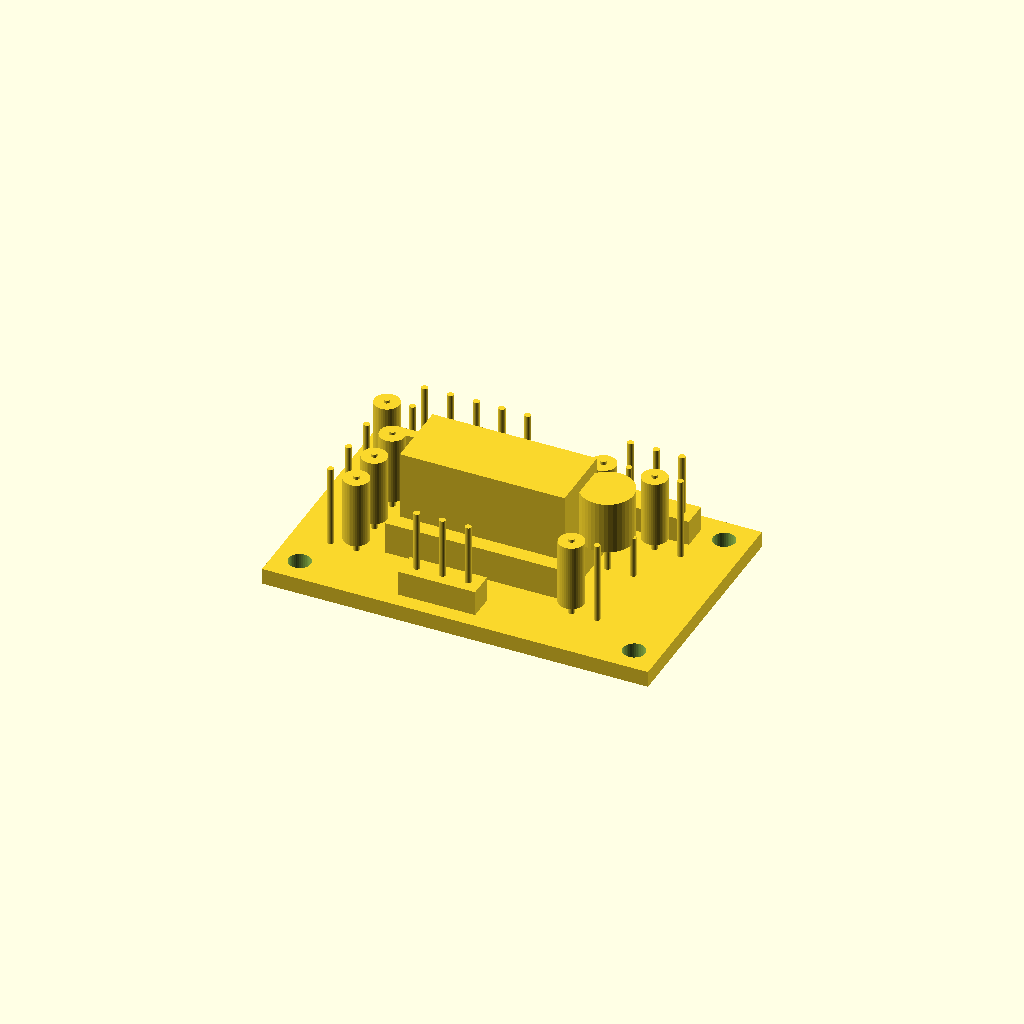
Cell 1: rendered with the file's own defaults.
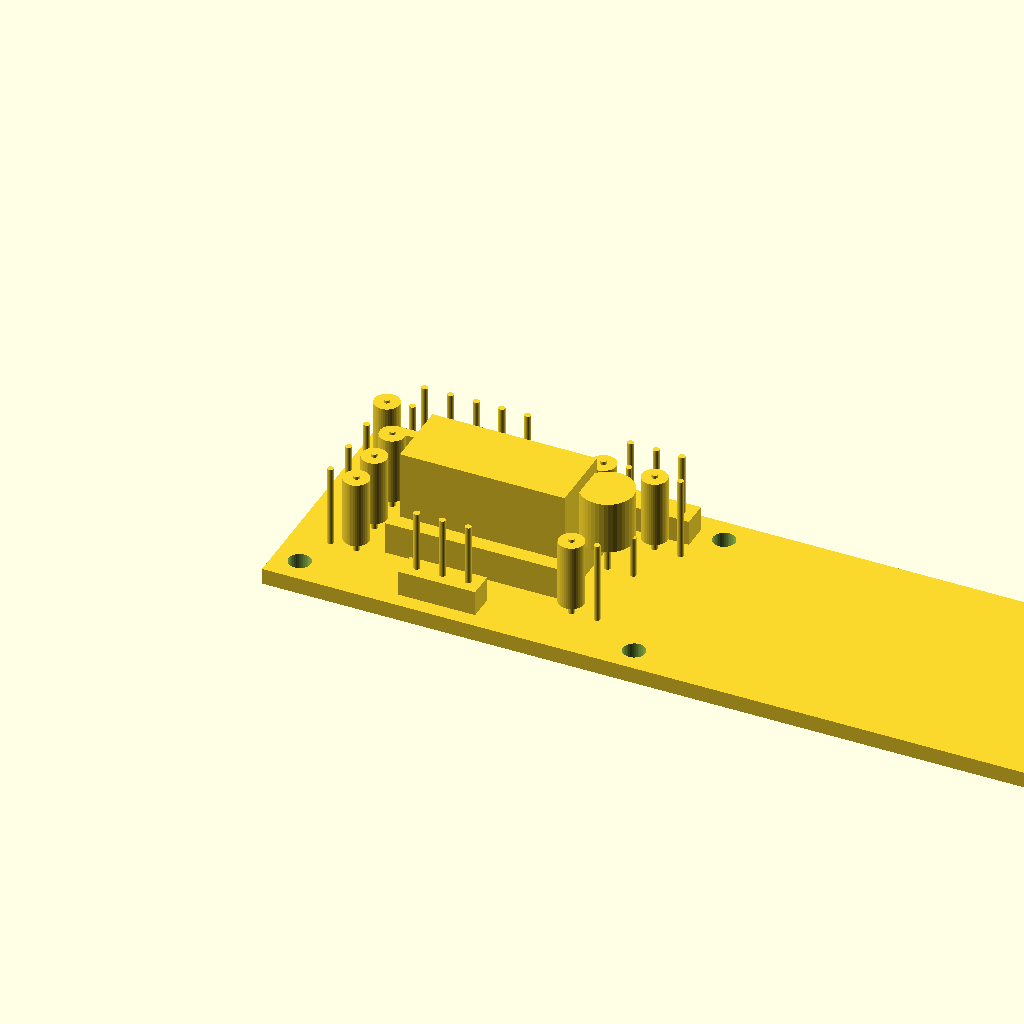
Cell 2 — pcb_x set to 76.2, the other parameters unchanged.
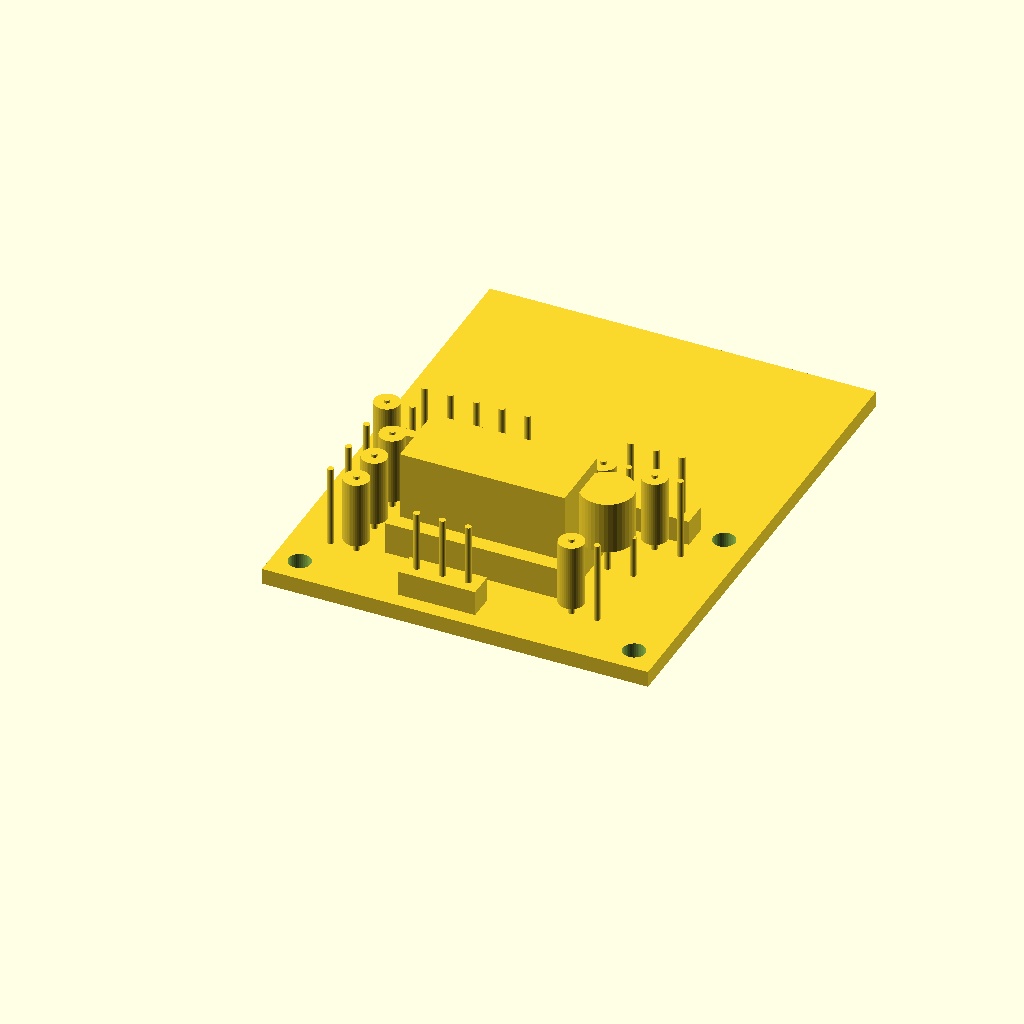
Cell 3: pcb_y = 48.26 (everything else at default).
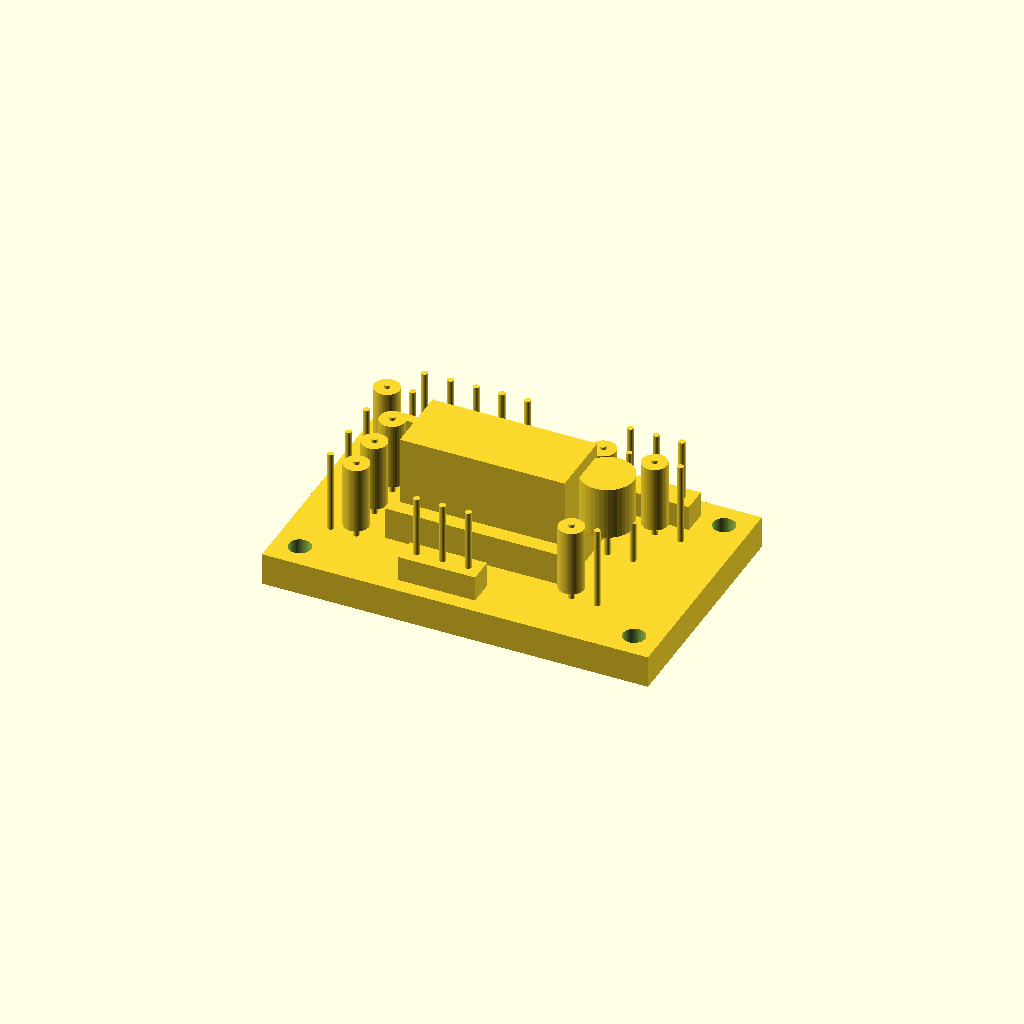
Cell 4: the same model with pcb_z = 3.2.
One fixed orthographic camera (rotation 55°, 0°, 25°; colour scheme Cornfield) for every cell.
The OpenSCAD source (models/components/source/sherman-charging-interlock-rev-a-envelope.scad):
// Populated Sherman charge-interlock Rev A enclosure-fit model.
// Units: mm. Board size, mounting holes, pad centers, and component placement
// come from electronics/pcb/charging-interlock-rev-a/generate.py. Component
// bodies are conservative envelopes for the exact ordered through-hole parts.

$fn = 40;

pcb_x = 38.10;
pcb_y = 24.13;
pcb_z = 1.60;
mount_hole_d = 2.20;

module pcb() {
    difference() {
        cube([pcb_x, pcb_y, pcb_z]);
        for (x = [2.54, 35.56])
            for (y = [2.54, 21.59])
                translate([x, y, -0.1])
                    cylinder(d = mount_hole_d, h = pcb_z + 0.2);
    }
}

module header(count, x, y, along_x = true) {
    pitch = 2.54;
    base_x = along_x ? count * pitch : 2.54;
    base_y = along_x ? 2.54 : count * pitch;

    translate([x - 1.27, y - 1.27, pcb_z])
        cube([base_x, base_y, 2.50]);
    for (index = [0 : count - 1]) {
        pin_x = x + (along_x ? index * pitch : 0);
        pin_y = y + (along_x ? 0 : index * pitch);
        translate([pin_x, pin_y, pcb_z - 0.1])
            cylinder(d = 0.64, h = 8.60);
    }
}

module vertical_resistor(body_x, body_y, return_x, return_y) {
    // A 1/4 W axial body mounted vertically with its return lead folded down.
    for (position = [[body_x, body_y], [return_x, return_y]])
        translate([position[0], position[1], pcb_z - 0.1])
            cylinder(d = 0.60, h = 8.20);
    translate([body_x, body_y, pcb_z + 1.20])
        cylinder(d = 2.50, h = 6.60);
}

union() {
    pcb();

    // J1 Pico, J2 charger, and J3 output harness headers.
    header(5, 6.35, 20.828);
    header(3, 26.67, 20.828);
    header(3, 13.97, 2.794);

    // U1 socket plus installed SN74HC08N PDIP-14. The combined 10 mm height
    // above the PCB is intentionally conservative for enclosure clearance.
    translate([8.89, 6.985, pcb_z])
        cube([17.78, 9.906, 3.20]);
    translate([9.65, 8.485, pcb_z + 3.20])
        cube([16.26, 6.906, 6.80]);

    // Q1, onsemi 2N3904BU TO-92, including conservative lead stand-off.
    for (x = [25.40, 27.94, 30.48])
        translate([x, 13.208, pcb_z - 0.1])
            cylinder(d = 0.60, h = 4.20);
    translate([27.94, 13.208, pcb_z + 3.50])
        cylinder(d = 5.20, h = 5.20);

    // C1, 5 mm disc capacitor envelope and its two leads.
    for (y = [13.97, 16.51])
        translate([8.382, y, pcb_z - 0.1])
            cylinder(d = 0.60, h = 6.20);
    translate([5.882, 14.74, pcb_z + 1.20])
        cube([5.00, 1.00, 6.20]);

    vertical_resistor(3.81, 18.288, 6.35, 18.288);  // R1
    vertical_resistor(25.40, 17.78, 27.94, 17.78);  // R2
    vertical_resistor(30.48, 17.78, 33.02, 17.78);  // R3
    vertical_resistor(6.35, 13.97, 3.81, 13.97);    // R4
    vertical_resistor(6.35, 10.16, 3.81, 10.16);    // R5
    vertical_resistor(6.35, 6.35, 3.81, 6.35);      // R6
    vertical_resistor(27.94, 5.588, 30.48, 5.588);  // R7
}
Customizer parameters (derived from the source; name, type, default, range or options):
pcb_x: number, default 38.1
pcb_y: number, default 24.13
pcb_z: number, default 1.6
mount_hole_d: number, default 2.2
